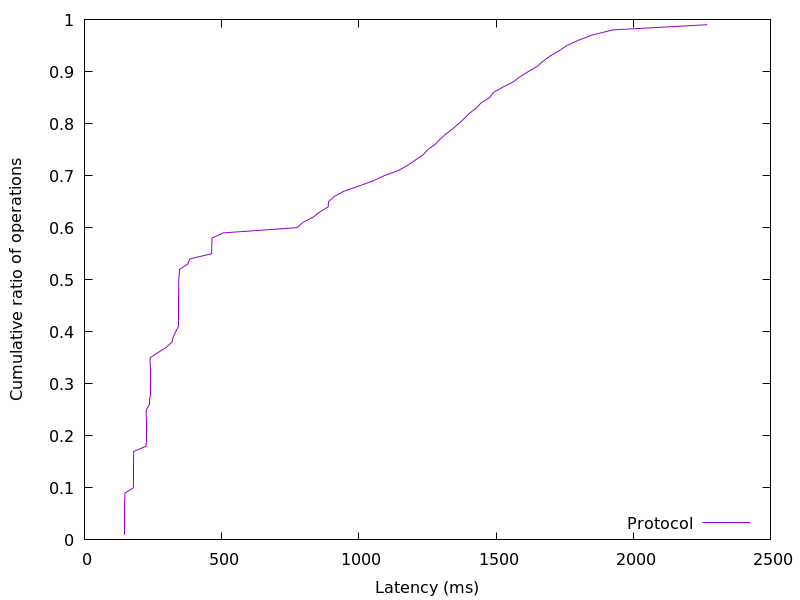

The file beside this chart, header and first rows:
146.668288, 0.01
146.8, 0.02
146.8, 0.03
146.9, 0.04
146.9, 0.05
147, 0.06
147, 0.07
147.2, 0.08
147.4, 0.09
178.3, 0.1
178.7, 0.11
178.8, 0.12
178.9, 0.13
178.9, 0.14
179, 0.15
179.1, 0.16
179.2, 0.17
224, 0.18
224.6, 0.19
224.7, 0.2
224.8, 0.21
224.8, 0.22
224.9, 0.23
225.1, 0.24
225.4, 0.25
238.7, 0.26
238.8, 0.27
238.8, 0.28
238.9, 0.29
238.9, 0.3
239, 0.31
239, 0.32
239.1, 0.33
239.2, 0.34
239.4, 0.35
268.1, 0.36
297.8, 0.37
318.9, 0.38
323.9, 0.39
332.3, 0.4
342.8, 0.41
342.9, 0.42
342.9, 0.43
343, 0.44
343.1, 0.45
343.1, 0.46
343.2, 0.47
343.3, 0.48
343.5, 0.49
343.8, 0.5
345.7, 0.51
346.2, 0.52
376.3, 0.53
384, 0.54
463.7, 0.55
464, 0.56
464.3, 0.57
465.1, 0.58
506, 0.59
775, 0.6
795.8, 0.61
... 38 more rows
